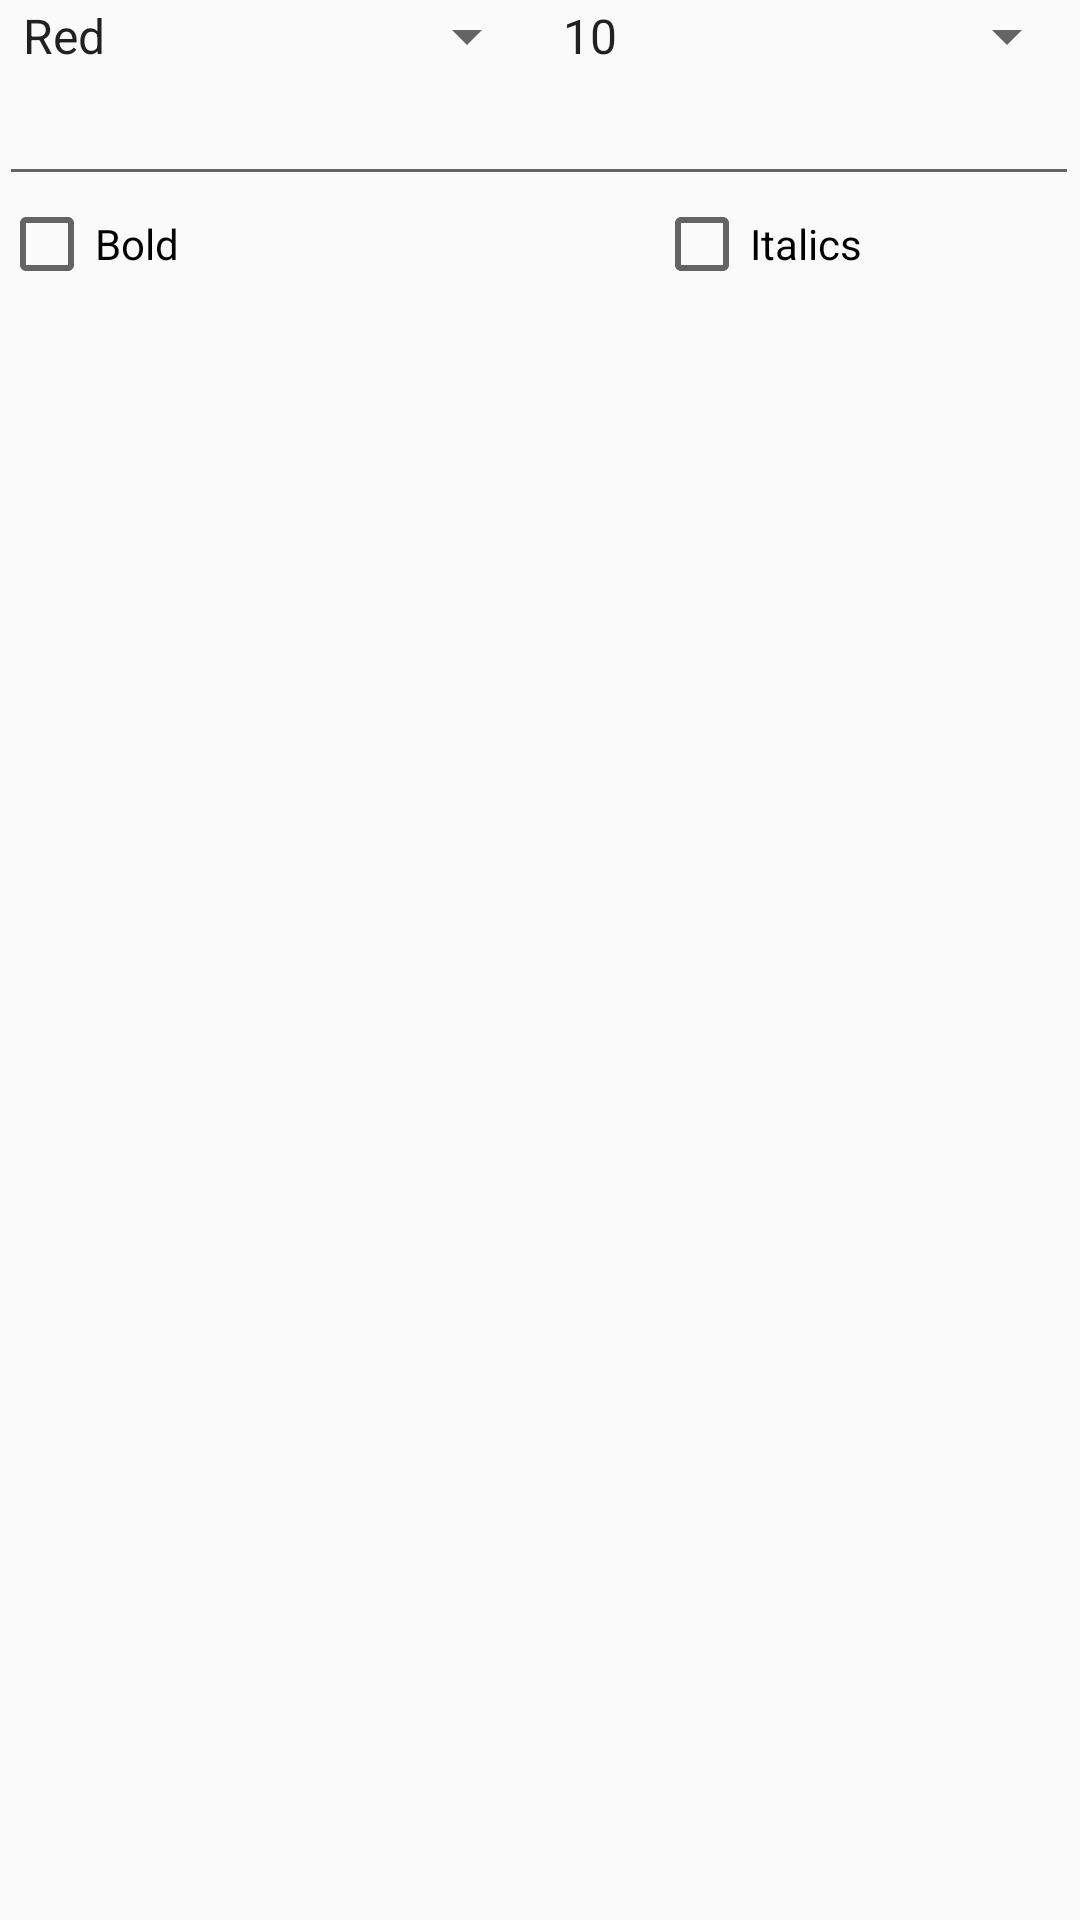

Write the Android layout XML for this screen, with the resource values it uses.
<!-- AndroidManifest.xml: application theme AppTheme -->
<!-- res/layout/activity_main.xml -->
<RelativeLayout xmlns:android="http://schemas.android.com/apk/res/android"
    xmlns:tools="http://schemas.android.com/tools" android:layout_width="match_parent"
    android:layout_height="match_parent" android:paddingLeft="@dimen/activity_horizontal_margin"
    android:paddingRight="@dimen/activity_horizontal_margin"
    android:paddingTop="@dimen/activity_vertical_margin"
    android:paddingBottom="@dimen/activity_vertical_margin" tools:context=".MainActivity">

    <LinearLayout
        android:orientation="horizontal"
        android:layout_width="wrap_content"
        android:layout_height="wrap_content"
        android:layout_alignParentTop="true"
        android:layout_alignParentLeft="true"
        android:layout_alignParentStart="true"
        android:id="@+id/linearLayout">

        <Spinner
            android:layout_width="180dp"
            android:layout_height="wrap_content"
            android:entries="@array/colors_array"
            android:id="@+id/spinner3" />

        <Spinner
            android:layout_width="180dp"
            android:layout_height="wrap_content"
            android:entries="@array/size_array"
            android:id="@+id/spinner4" />
    </LinearLayout>

    <EditText
        android:layout_width="wrap_content"
        android:layout_height="wrap_content"
        android:id="@+id/editText"
        android:layout_below="@+id/linearLayout"
        android:layout_alignParentLeft="true"
        android:layout_alignParentStart="true"
        android:layout_alignRight="@+id/linearLayout"
        android:layout_alignEnd="@+id/linearLayout"
        android:inputType="text" />

    <CheckBox
        android:layout_width="wrap_content"
        android:layout_height="wrap_content"
        android:text="Bold"
        android:id="@+id/checkBox"
        android:layout_below="@+id/editText"
        android:layout_alignParentLeft="true"
        android:layout_alignParentStart="true" />

    <CheckBox
        android:layout_width="wrap_content"
        android:layout_height="wrap_content"
        android:text="Italics"
        android:id="@+id/checkBox2"
        android:layout_above="@+id/listView"
        android:layout_alignRight="@+id/listView"
        android:layout_alignEnd="@+id/listView"
        android:layout_marginRight="73dp"
        android:layout_marginEnd="73dp" />

    <ListView
        android:layout_width="wrap_content"
        android:layout_height="wrap_content"
        android:id="@+id/listView"
        android:layout_below="@+id/checkBox"
        android:layout_alignParentLeft="true"
        android:layout_alignParentStart="true" />

</RelativeLayout>
<!-- resources referenced by this layout -->
<resources>
  <string-array name="colors_array">
          <item>Red</item>
          <item>Blue</item>
          <item>Green</item>
          <item>Yellow</item>
          <item>Black</item>
      </string-array>
  <string-array name="size_array">
          <item>10</item>
          <item>15</item>
          <item>20</item>
          <item>25</item>
          <item>30</item>
      </string-array>
  <style name="AppTheme" parent="Theme.AppCompat.Light.DarkActionBar">
          
      </style>
</resources>
